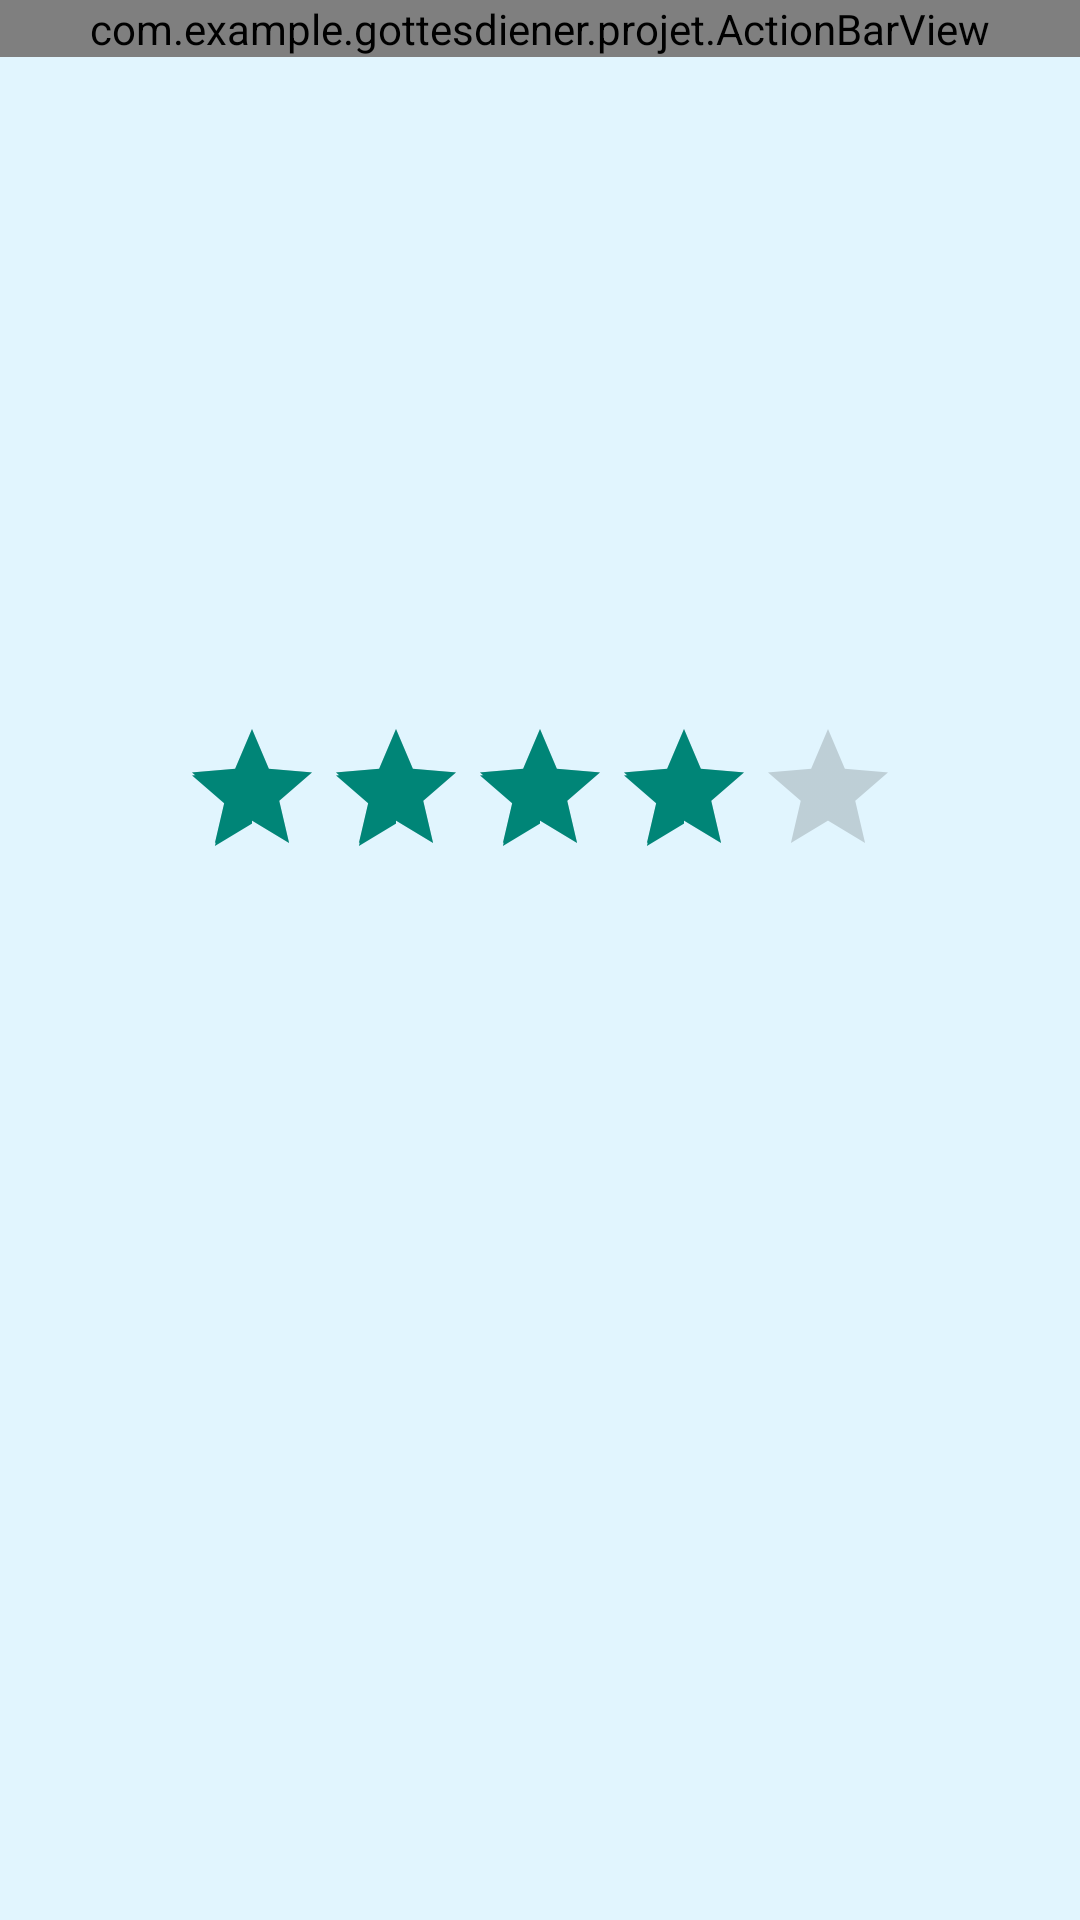

Android layout source for this screen:
<!-- AndroidManifest.xml: application theme AppTheme -->
<!-- res/layout/activity_detail_book.xml -->
<LinearLayout xmlns:android="http://schemas.android.com/apk/res/android"
    xmlns:tools="http://schemas.android.com/tools" android:orientation="vertical" android:layout_width="match_parent"
    android:layout_height="match_parent"
    android:gravity="bottom"
    android:weightSum="1"
    android:background="#e1f5fe">

    <com.example.gottesdiener.projet.ActionBarView
        android:layout_width="match_parent"
        android:layout_height="wrap_content"
        android:id="@+id/actionbar"
        android:visibility="visible"/>

    <ScrollView
        android:layout_width="match_parent"
        android:layout_height="wrap_content"
        android:fillViewport="true"
        android:layout_weight="1"
        android:layout_marginTop="10dp"
        android:layout_marginRight="5dp"
        android:layout_marginLeft="5dp">

        <LinearLayout
            android:layout_width="match_parent"
            android:layout_height="wrap_content"
            android:orientation="vertical"
            android:weightSum="1"
            android:layout_weight="1.00"
            android:gravity="bottom">

            <LinearLayout
                android:layout_width="match_parent"
                android:layout_height="wrap_content"
                android:layout_weight="1"
                android:gravity="top"
                android:orientation="vertical">

                

                <ImageView
                    android:layout_width="200dp"
                    android:layout_height="200dp"
                    android:id="@+id/imad"
                    android:layout_gravity="center"/>

                <RatingBar
                    android:layout_width="wrap_content"
                    android:layout_height="wrap_content"
                    android:id="@+id/ratingBar"
                    android:rating="4"
                    android:layout_marginTop="10dp"
                    android:layout_marginBottom="10dp"
                    android:layout_gravity="center_horizontal" />

                <TextView
                    android:layout_width="match_parent"
                    android:layout_height="wrap_content"
                    android:id="@+id/titre"
                    android:layout_marginTop="5dp"
                    android:layout_marginLeft="5dp"
                    android:layout_marginRight="5dp" />

                <TextView
                    android:layout_width="match_parent"
                    android:layout_height="wrap_content"
                    android:id="@+id/auteur"
                    android:layout_marginTop="5dp"
                    android:layout_marginLeft="5dp"
                    android:layout_marginRight="5dp" />

                <TextView
                    android:layout_width="match_parent"
                    android:layout_height="wrap_content"
                    android:id="@+id/categorie"
                    android:layout_marginTop="5dp"
                    android:layout_marginLeft="5dp"
                    android:layout_marginRight="5dp" />

                <TextView
                    android:layout_width="match_parent"
                    android:layout_height="wrap_content"
                    android:id="@+id/annee"
                    android:layout_marginTop="5dp"
                    android:layout_marginLeft="5dp"
                    android:layout_marginRight="5dp" />

                <TextView
                    android:layout_width="match_parent"
                    android:layout_height="wrap_content"
                    android:id="@+id/resume"
                    android:layout_marginTop="5dp"
                    android:layout_marginLeft="5dp"
                    android:layout_marginRight="5dp" />


            </LinearLayout>

        </LinearLayout>

    </ScrollView>

    <Button
        android:layout_width="match_parent"
        android:layout_height="wrap_content"
        android:layout_gravity="center"
        android:paddingRight="25dp"
        android:paddingLeft="25dp"
        android:onClick="showComment"
        android:text="Commentaires"
        android:id="@+id/showComment"
        android:background="#03a9f4"
        android:layout_marginBottom="10dp"
        android:layout_marginRight="5dp"
        android:layout_marginLeft="5dp"
        android:visibility="gone"/>

</LinearLayout>
<!-- resources referenced by this layout -->
<resources>
  <style name="AppTheme" parent="Theme.AppCompat.Light">
  
      </style>
</resources>
